Run: headless pygame with SDL's dummy video driver; simulated clock (each Clock.tick advances the game by its frame time, no real sleeping); random seed 0; keys injected as events and as key.get_pressed() state; no mouse input.
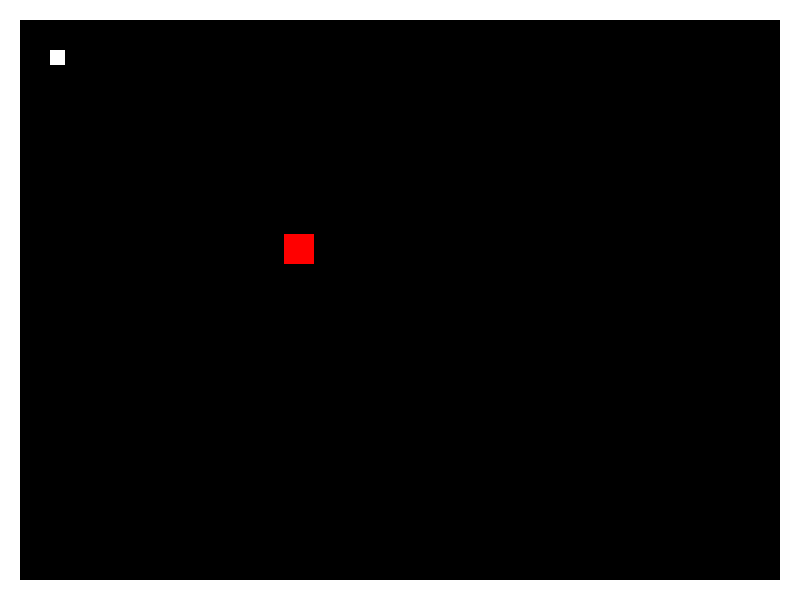
Frame 1 of 4 · flips 1–60 · no input
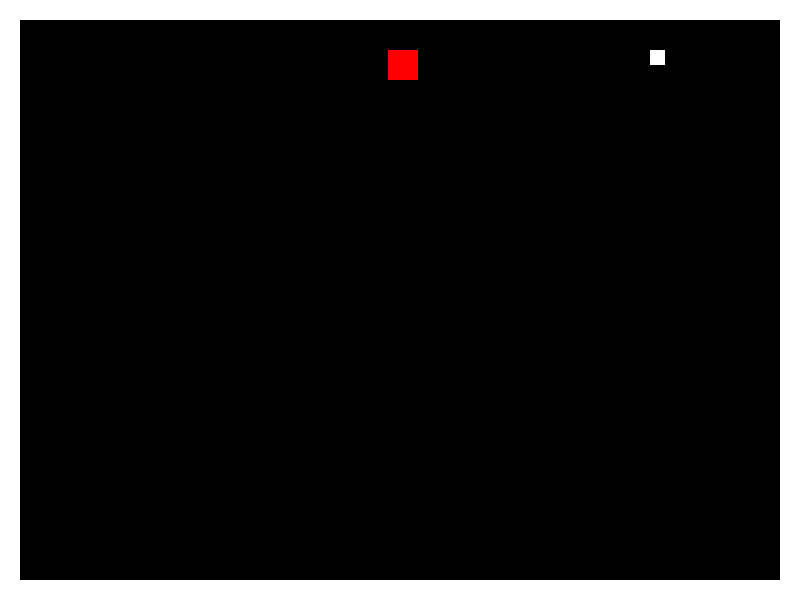
Frame 2 of 4 · flips 61–180 · tapped SPACE, RETURN · held RIGHT (→), D
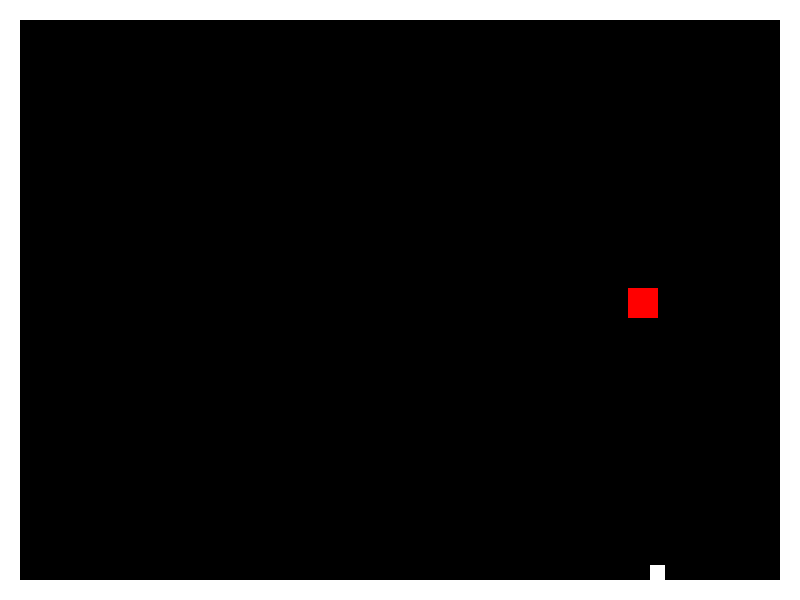
Frame 3 of 4 · flips 181–300 · held DOWN (↓), S
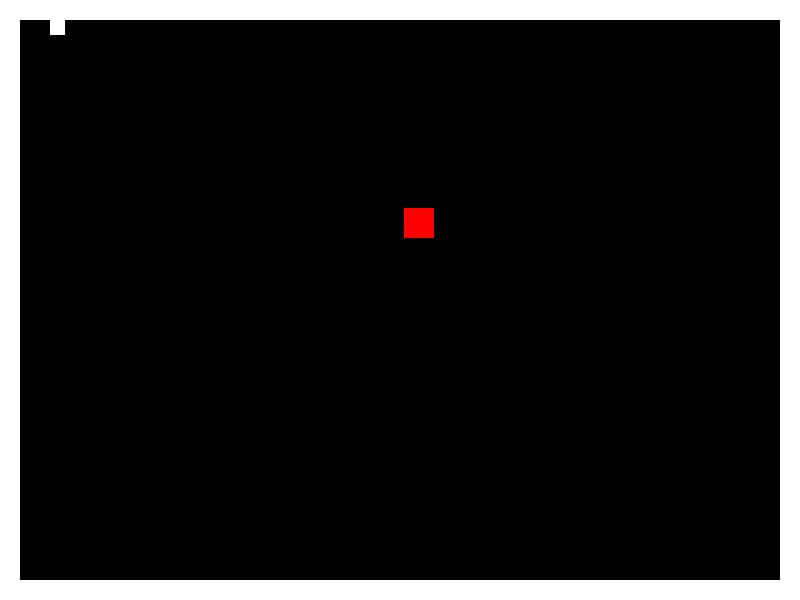
Frame 4 of 4 · flips 301–420 · held LEFT (←), A, UP (↑), W

The pygame program that drew these frames:

import sys 
import pygame
import time
from pygame.locals import *

WHITE = [255, 255, 255]
BLACK = [0,0,0]
RED = [255, 0, 0]

class Wall(pygame.sprite.Sprite):

	def __init__(self, x, y, width, height, color):
		super().__init__()

		self.image = pygame.Surface([width, height])
		self.image.fill(color)

		self.rect = self.image.get_rect()
		self.rect.y = y
		self.rect.x = x


class Room(object):
	wall_list = None
	rock_sprites = None

	def __init__(self):
		self.wall_list = pygame.sprite.Group()
		self.rock_sprites = pygame.sprite.Group()


class Room1(Room):
	def __init__(self):
		super().__init__()

		walls = [[0, 0, 20, 600, WHITE],
				   [0, 0, 800, 20, WHITE],
				   [0, 580, 800, 20, WHITE],
				   [780, 0, 20, 800, WHITE]
				  ]

		for item in walls:
			wall = Wall(item[0], item[1], item[2], item[3], item[4])
			self.wall_list.add(wall)

class Enemy(pygame.sprite.Sprite):

	change_x = 0
	change_y = 0

	def __init__(self, x, y):
		super().__init__()

		self.image = pygame.Surface([30, 30])
		self.image.fill(RED)

		self.rect = self.image.get_rect()
		self.rect.y = y
		self.rect.x = x

	def getrect(self):
		return self.rect

	def changespeed(self, x, y, player):

		if self.rect.x > player.rect.x:
			self.change_x = -2
		elif self.rect.x < player.rect.x:
			self.change_x = 2
		elif self.rect.x == player.rect.x:
			self.change_x = 0
		if self.rect.y > player.rect.y:
			self.change_y = -2
		elif self.rect.y < player.rect.y:
			self.change_y = 2
		elif self.rect.y == player.rect.y:
			self.change_y = 0



	def move(self, walls, player):

		self.rect.x += self.change_x

		block_hit_list = pygame.sprite.spritecollide(self, walls, False)
		for block in block_hit_list:
			# If we are moving right, set our right side to the left side of
			# the item we hit
			if self.change_x > 0:
				self.rect.right = block.rect.left
			else:
				# Otherwise if we are moving left, do the opposite.
				self.rect.left = block.rect.right

		self.rect.y += self.change_y
		
		block_hit_list = pygame.sprite.spritecollide(self, walls, False)
		for block in block_hit_list:

			# Reset our position based on the top/bottom of the object.
			if self.change_y > 0:
				self.rect.bottom = block.rect.top
			else:
				self.rect.top = block.rect.bottom



class Player(pygame.sprite.Sprite):

	change_x = 0
	change_y = 0
 

	def __init__(self, x, y):
		# Constructor function
 
		# Call the parent's constructor
		super().__init__()
 
		# Set height, width
		self.image = pygame.Surface([15, 15])
		self.image.fill(WHITE)
 
		# Make our top-left corner the passed-in location.
		self.rect = self.image.get_rect()
		self.rect.y = y
		self.rect.x = x

	def getrect(self):
		return self.rect

	def changespeed(self, x, y):
		""" Change the speed of the player. Called with a keypress. """
		self.change_x += x
		self.change_y += y

	def move(self, walls):
		""" Find a new position for the player """
 
		# Move left/right
		self.rect.x += self.change_x

		# Did this update cause us to hit a wall?
		block_hit_list = pygame.sprite.spritecollide(self, walls, False)
		for block in block_hit_list:
			# If we are moving right, set our right side to the left side of
			# the item we hit
			if self.change_x > 0:
				self.rect.right = block.rect.left
			else:
				# Otherwise if we are moving left, do the opposite.
				self.rect.left = block.rect.right

		# Move up/down
		self.rect.y += self.change_y

		# Check and see if we hit anything
		block_hit_list = pygame.sprite.spritecollide(self, walls, False)
		for block in block_hit_list:

			# Reset our position based on the top/bottom of the object.
			if self.change_y > 0:
				self.rect.bottom = block.rect.top
			else:
				self.rect.top = block.rect.bottom

def main():

	pygame.init()

	screen = pygame.display.set_mode([800, 600])
	# screen.fill(BLACK)
	pygame.display.set_caption("YEET OR GET YEETED")
	pygame.display.update()

	room = Room()

	player = Player(50,50)
	enemy = Enemy(400, 350)
	enemy2 = Enemy(300, 600)

	moving_sprites = pygame.sprite.Group()
	moving_sprites.add(player)
	moving_sprites.add(enemy)
	moving_sprites.add(enemy2)

	room = Room1()

	pygame.display.update()
	done = False

	while not done:

		for event in pygame.event.get():
			if event.type == pygame.KEYDOWN:
				if event.key == pygame.K_q:
					done = True

			if event.type == pygame.KEYDOWN:
				if event.key == pygame.K_LEFT:
					player.changespeed(-5, 0)
				if event.key == pygame.K_RIGHT:
					player.changespeed(5, 0)
				if event.key == pygame.K_UP:
					player.changespeed(0, -5)
				if event.key == pygame.K_DOWN:
					player.changespeed(0, 5)

			if event.type == pygame.KEYUP:
				if event.key == pygame.K_LEFT:
					player.changespeed(5, 0)
				if event.key == pygame.K_RIGHT:
					player.changespeed(-5, 0)
				if event.key == pygame.K_UP:
					player.changespeed(0, 5)
				if event.key == pygame.K_DOWN:
					player.changespeed(0, -5)
			enemy.changespeed(0, 0, player)
			enemy2.changespeed(0,0,player)

		enemy.changespeed(0, 0, player)
		enemy2.changespeed(0,0,player)
		player.move(room.wall_list)
		enemy.move(room.wall_list, player)
		enemy2.move(room.wall_list, player)

		player_hit = pygame.sprite.collide_rect(enemy, player)
		player_hit2 = pygame.sprite.collide_rect(enemy2, player)
		if player_hit or player_hit2:
			screen.fill(RED)
			pygame.display.flip()
			game_over()


		screen.fill(BLACK)
		moving_sprites.draw(screen)
		room.wall_list.draw(screen)
		pygame.display.flip()

	pygame.quit()

def game_over():
	time.sleep(1)
	pygame.quit()

if __name__ == "__main__":
	main()
